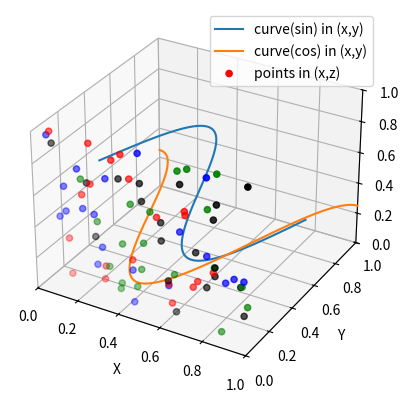

Python code for this plot: (Note: this script raises an exception after producing the figure.)
%matplotlib qt5
from mpl_toolkits.mplot3d import Axes3D  # noqa: F401 unused import
import numpy as np
import matplotlib.pyplot as plt

fig = plt.figure()
ax = fig.add_subplot(111, projection='3d')
# ax.view_init(elev=7, # 默认elev=30,将当前图形沿从下往上旋转
#              azim=-80) # 默认azim=-60,将当前图形从左往右旋转
x = np.linspace(0, 1, 100)
y = np.sin(x * 2 * np.pi) / 2 + 0.5
y1 = np.cos(x * 2 * np.pi) / 2 + 0.5
ax.plot(x, y, zs=0.5, zdir='z', label='curve(sin) in (x,y)')  # 固定z轴不变
ax.plot(x, y1, zs=0.25, zdir='z', label='curve(cos) in (x,y)')

colors = ('r', 'g', 'b', 'k')
x = np.random.sample(20 * len(colors))
y = np.random.sample(20 * len(colors))
c_list = []
for c in colors:
    c_list.extend([c] * 20)

ax.scatter(x, 0.1, zs=y, c=c_list, label='points in (x,z)')  # 固定y不变
ax.legend()
ax.set_xlim(0, 1)
ax.set_ylim(0, 1)
ax.set_zlim(0, 1)
ax.set_xlabel('X')
ax.set_ylabel('Y')
ax.set_zlabel('Z')
ax.grid(b=False)
ax.w_xaxis.set_pane_color((0, 1.0, 1.0, 1.0))  # x轴面板背景颜色设置(格式必须为RGBA元组)
ax.w_yaxis.set_pane_color((1.0, 1.0, 1.0, 1.0))
ax.w_zaxis.set_pane_color((1.0, 1.0, 1.0, 1.0))
ax.set_title('3D', color='red')
plt.show()
